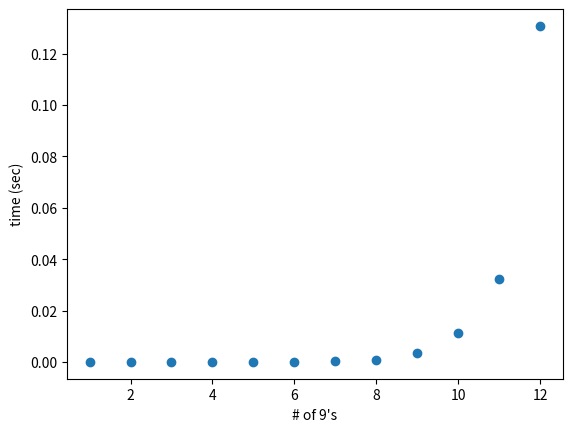

Python code for this plot: (Note: this script raises an exception after producing the figure.)
from time import time
import matplotlib.pyplot as plt
import numpy as np


def prime_factors(n):
    ends = []

    def pc_split(i):
        p = 2
        while i % p != 0:
            p += 1

        return p, i // p

    def is_prime(j):
        prime = True
        div = 2

        while div <= j ** (1 / 2):
            if j % div == 0:
                prime = False

            div += 1

        return prime

    if n <= 1:
        return None

    else:
        while 1:
            split = pc_split(n)
            n = split[1]
            ends.append(split[0])

            if is_prime(split[0]) and is_prime(n):
                ends.append(n)
                break

        return ends


def get_lowest(itr):
    i = 0

    while itr[i] != 0:
        i += 1

    return itr[i]


MAX = 12
c = 1

times = []
while c <= MAX:
    t1 = time()
    prime_factors(int('9' * c))
    t2 = time()

    times.append(t2 - t1)

    c += 1

x = np.array([n for n in range(1, MAX + 1)])
y = np.array(times)

plt.scatter(x, y)
plt.xlabel("# of 9's")
plt.ylabel("time (sec)")

print(get_lowest(times))

plt.show()
